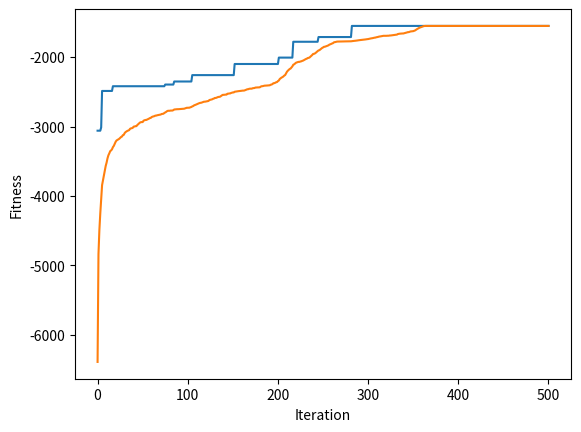

This chart was generated by the following Python code:
# 答案 x = [ [0, 8, 6, 2, 5, 0],
#            [0, 7, 1, 4, 3, 0],
#            [0, 9, 10, 16, 14, 0],
#            [0, 12, 11, 15, 13, 0]
# 最佳解 y = 1552 (目前程式參數設定可得最佳解1552)

import numpy as np
# import math


# ==== 參數設定(與問題相關) ====

NUM_CITY = 16            # 城市個數    # ==== Step 1-1. 設定城市個數 ====

cost = [                              # ==== Step 1-2. 設定cost ====
        [ 0, 548, 776, 696, 582, 274, 502, 194, 308, 194, 536, 502, 388, 354, 468, 776, 662 ],
        [ 548, 0, 684, 308, 194, 502, 730, 354, 696, 742, 1084, 594, 480, 674, 1016, 868, 1210 ],
        [ 776, 684, 0, 992, 878, 502, 274, 810, 468, 742, 400, 1278, 1164, 1130, 788, 1552, 754 ],
        [ 696, 308, 992, 0, 114, 650, 878, 502, 844, 890, 1232, 514, 628, 822, 1164, 560, 1358 ],
        [ 582, 194, 878, 114, 0, 536, 764, 388, 730, 776, 1118, 400, 514, 708, 1050, 674, 1244 ],
        [ 274, 502, 502, 650, 536, 0, 228, 308, 194, 240, 582, 776, 662, 628, 514, 1050, 708 ],
        [ 502, 730, 274, 878, 764, 228, 0, 536, 194, 468, 354, 1004, 890, 856, 514, 1278, 480 ],
        [ 194, 354, 810, 502, 388, 308, 536, 0, 342, 388, 730, 468, 354, 320, 662, 742, 856 ],
        [ 308, 696, 468, 844, 730, 194, 194, 342, 0, 274, 388, 810, 696, 662, 320, 1084, 514 ],
        [ 194, 742, 742, 890, 776, 240, 468, 388, 274, 0, 342, 536, 422, 388, 274, 810, 468 ],
        [ 536, 1084, 400, 1232, 1118, 582, 354, 730, 388, 342, 0, 878, 764, 730, 388, 1152, 354 ],
        [ 502, 594, 1278, 514, 400, 776, 1004, 468, 810, 536, 878, 0, 114, 308, 650, 274, 844 ],
        [ 388, 480, 1164, 628, 514, 662, 890, 354, 696, 422, 764, 114, 0, 194, 536, 388, 730 ],
        [ 354, 674, 1130, 822, 708, 628, 856, 320, 662, 388, 730, 308, 194, 0, 342, 422, 536 ],
        [ 468, 1016, 788, 1164, 1050, 514, 514, 662, 320, 274, 388, 650, 536, 342, 0, 764, 194 ],
        [ 776, 868, 1552, 560, 674, 1050, 1278, 742, 1084, 810, 1152, 274, 388, 422, 764, 0, 798 ],
        [ 662, 1210, 754, 1358, 1244, 708, 480, 856, 514, 468, 354, 844, 730, 536, 194, 798, 0 ],
    ]

NUM_VEHICLE = 4                        # ==== Step 1-3. 設定車輛個數 ====

# ==== 參數設定(與演算法相關) ====        # ==== Step 4. 調參數 ====

NUM_ITERATION = 500			# 世代數(迴圈數)

NUM_CHROME = 100				# 染色體個數#
NUM_BIT = NUM_CITY + NUM_VEHICLE - 1			# 染色體長度    # ==== Step 1-4. 設定bit個數 ====

Pc = 0.9    					# 交配率 (代表共執行Pc*NUM_CHROME/2次交配)
Pm = 0.1   					# 突變率 (代表共要執行Pm*NUM_CHROME*NUM_BIT次突變)

NUM_PARENT = NUM_CHROME                         # 父母的個數
NUM_CROSSOVER = int(Pc * NUM_CHROME / 2)        # 交配的次數
NUM_CROSSOVER_2 = NUM_CROSSOVER*2               # 上數的兩倍
NUM_MUTATION = int(Pm * NUM_CHROME * NUM_BIT)   # 突變的次數

np.random.seed(0)          # 若要每次跑得都不一樣的結果，就把這行註解掉

# ==== 基因演算法會用到的函式 ==== 
def initPop():             # 初始化群體
    p = []
    
    for i in range(NUM_CHROME) :        # ==== Step 2-1. 產生1~16的隨機排列 ====
        a = list(np.random.permutation(range(1, NUM_CITY+1))) # 產生 1, ..., NUM_CITY 的排列
        for j in range(NUM_VEHICLE-1):  # ==== Step 2-2. 產生用三個0插入到這個1~16的隨機排列 ====
            a.insert(np.random.randint(len(a)+1), 0)
        p.append(a)
        
        
    return p

def fitFunc(x):            # 適應度函數    # ==== Step 3. 改適應度函數 ====
    v = []      # 記所有車的路徑    [ [車1的路], [車2的路], ... ]
    v_dist = [] # 記所有車的路徑距離 [ 車1的路長度, 車2的路長度, ... ]
    
    route = []  # 記目前考慮的車的路 [ 經過城市1, 經過城市2, ... ]
    dist = 0    # 記目前考慮的車的路的長度
    
    pre_city = 0    # 車子前一個city所在位置為 depot (0)
    
    for i in range(NUM_BIT):
        if x[i] == 0 :  # 當 code 是 0 時(表這台車回到dept，此時要結算這台車的路和長度)
            v.append(route) # 把目前的路加入到 v
            v_dist.append(dist + cost[pre_city][0]) # 把目前路長度加上回到dept的長度，把此長度加到 v_dist
            
            route = []      # 清空route內經過的城市
            dist = 0        # 長度設為初始0
            pre_city = 0    # 車子前一個city所在位置在 dept (0)
            continue        # 跳執行 for loop 的下一迴圈
        
        route.append(x[i])  # 把 code 所代表的城市加入到目前車的路route
        dist += cost[pre_city][x[i]]    # 把前一城市至目前 code 所代表城市的距離加到目前車的路長度 dist
        pre_city = x[i]     # 車子前一個city所在位置變成是 code 所代表城市

    if route != [] :        # 若最後一台車還沒考慮的話
        v.append(route)     # 把目前的路加入到 v
        v_dist.append(dist + cost[pre_city][0]) # 把目前路長度加上回到dept的長度，把此長度加到 v_dist
    
    return -max(v_dist)           # 因為是最小化問題

def evaluatePop(p):        # 評估群體之適應度
    return [fitFunc(p[i]) for i in range(len(p))]

def selection(p, p_fit):   # 用二元競爭式選擇法來挑父母
	a = []

	for i in range(NUM_PARENT):
		[j, k] = np.random.choice(NUM_CHROME, 2, replace=False)  # 任選兩個index
		if p_fit[j] > p_fit[k] :                      # 擇優
			a.append(p[j].copy())
		else:
			a.append(p[k].copy())

	return a

def crossover_uniform(p):           # 用均勻交配來繁衍子代 (new)
	a = []

	for i in range(NUM_CROSSOVER) :
		mask = np.random.randint(2, size=NUM_BIT)

		[j, k] = np.random.choice(NUM_PARENT, 2, replace=False)  # 任選兩個index
       
		child1, child2 = p[j].copy(), p[k].copy()
		remain1, remain2 = list(p[j].copy()), list(p[k].copy())     # 存還沒被用掉的城市
       
		for m in range(NUM_BIT):
			if mask[m] == 1 :
				remain2.remove(child1[m])   # 砍掉 remain2 中的值是 child1[m]
				remain1.remove(child2[m])   # 砍掉 remain1 中的值是 child2[m]
		
		t = 0
		for m in range(NUM_BIT):
			if mask[m] == 0 :
				child1[m] = remain2[t]
				child2[m] = remain1[t]
				t += 1
		
		a.append(child1)
		a.append(child2)

	return a

def mutation(p):	           # 突變
	for _ in range(NUM_MUTATION) :
		row = np.random.randint(NUM_CROSSOVER_2)  # 任選一個染色體
		[j, k] = np.random.choice(NUM_BIT, 2, replace=False)  # 任選兩個基因
      
		p[row][j], p[row][k] = p[row][k], p[row][j]       # 此染色體的兩基因互換

def sortChrome(a, a_fit):	    # a的根據a_fit由大排到小
    a_index = range(len(a))                         # 產生 0, 1, 2, ..., |a|-1 的 list
    
    a_fit, a_index = zip(*sorted(zip(a_fit,a_index), reverse=True)) # a_index 根據 a_fit 的大小由大到小連動的排序
   
    return [a[i] for i in a_index], a_fit           # 根據 a_index 的次序來回傳 a，並把對應的 fit 回傳

def replace(p, p_fit, a, a_fit):            # 適者生存
    b = np.concatenate((p,a), axis=0)               # 把本代 p 和子代 a 合併成 b
    b_fit = p_fit + a_fit                           # 把上述兩代的 fitness 合併成 b_fit
    
    b, b_fit = sortChrome(b, b_fit)                 # b 和 b_fit 連動的排序
    
    return b[:NUM_CHROME], list(b_fit[:NUM_CHROME]) # 回傳 NUM_CHROME 個為新的一個世代


# ==== 主程式 ====

pop = initPop()             # 初始化 pop
pop_fit = evaluatePop(pop)  # 算 pop 的 fit

best_outputs = []                           # 用此變數來紀錄每一個迴圈的最佳解 (new)
best_outputs.append(np.max(pop_fit))        # 存下初始群體的最佳解

mean_outputs = []                           # 用此變數來紀錄每一個迴圈的平均解 (new)
mean_outputs.append(np.average(pop_fit))        # 存下初始群體的最佳解

for i in range(NUM_ITERATION) :
    parent = selection(pop, pop_fit)            # 挑父母
    offspring = crossover_uniform(parent)       # 均勻交配
    mutation(offspring)                         # 突變
    offspring_fit = evaluatePop(offspring)      # 算子代的 fit
    pop, pop_fit = replace(pop, pop_fit, offspring, offspring_fit)    # 取代

    best_outputs.append(np.max(pop_fit))        # 存下這次的最佳解
    mean_outputs.append(np.average(pop_fit))    # 存下這次的平均解

    if i != NUM_ITERATION-1 :
        print('iteration %d: y = %d'	%(i, -pop_fit[0]))     # fit 改負的
    else:
        print('iteration %d: x = %s, y = %d'	%(i, pop[0], -pop_fit[0]))     # fit 改負的

# 畫圖
import matplotlib.pyplot
matplotlib.pyplot.plot(best_outputs)
matplotlib.pyplot.plot(mean_outputs)
matplotlib.pyplot.xlabel("Iteration")
matplotlib.pyplot.ylabel("Fitness")
matplotlib.pyplot.show()